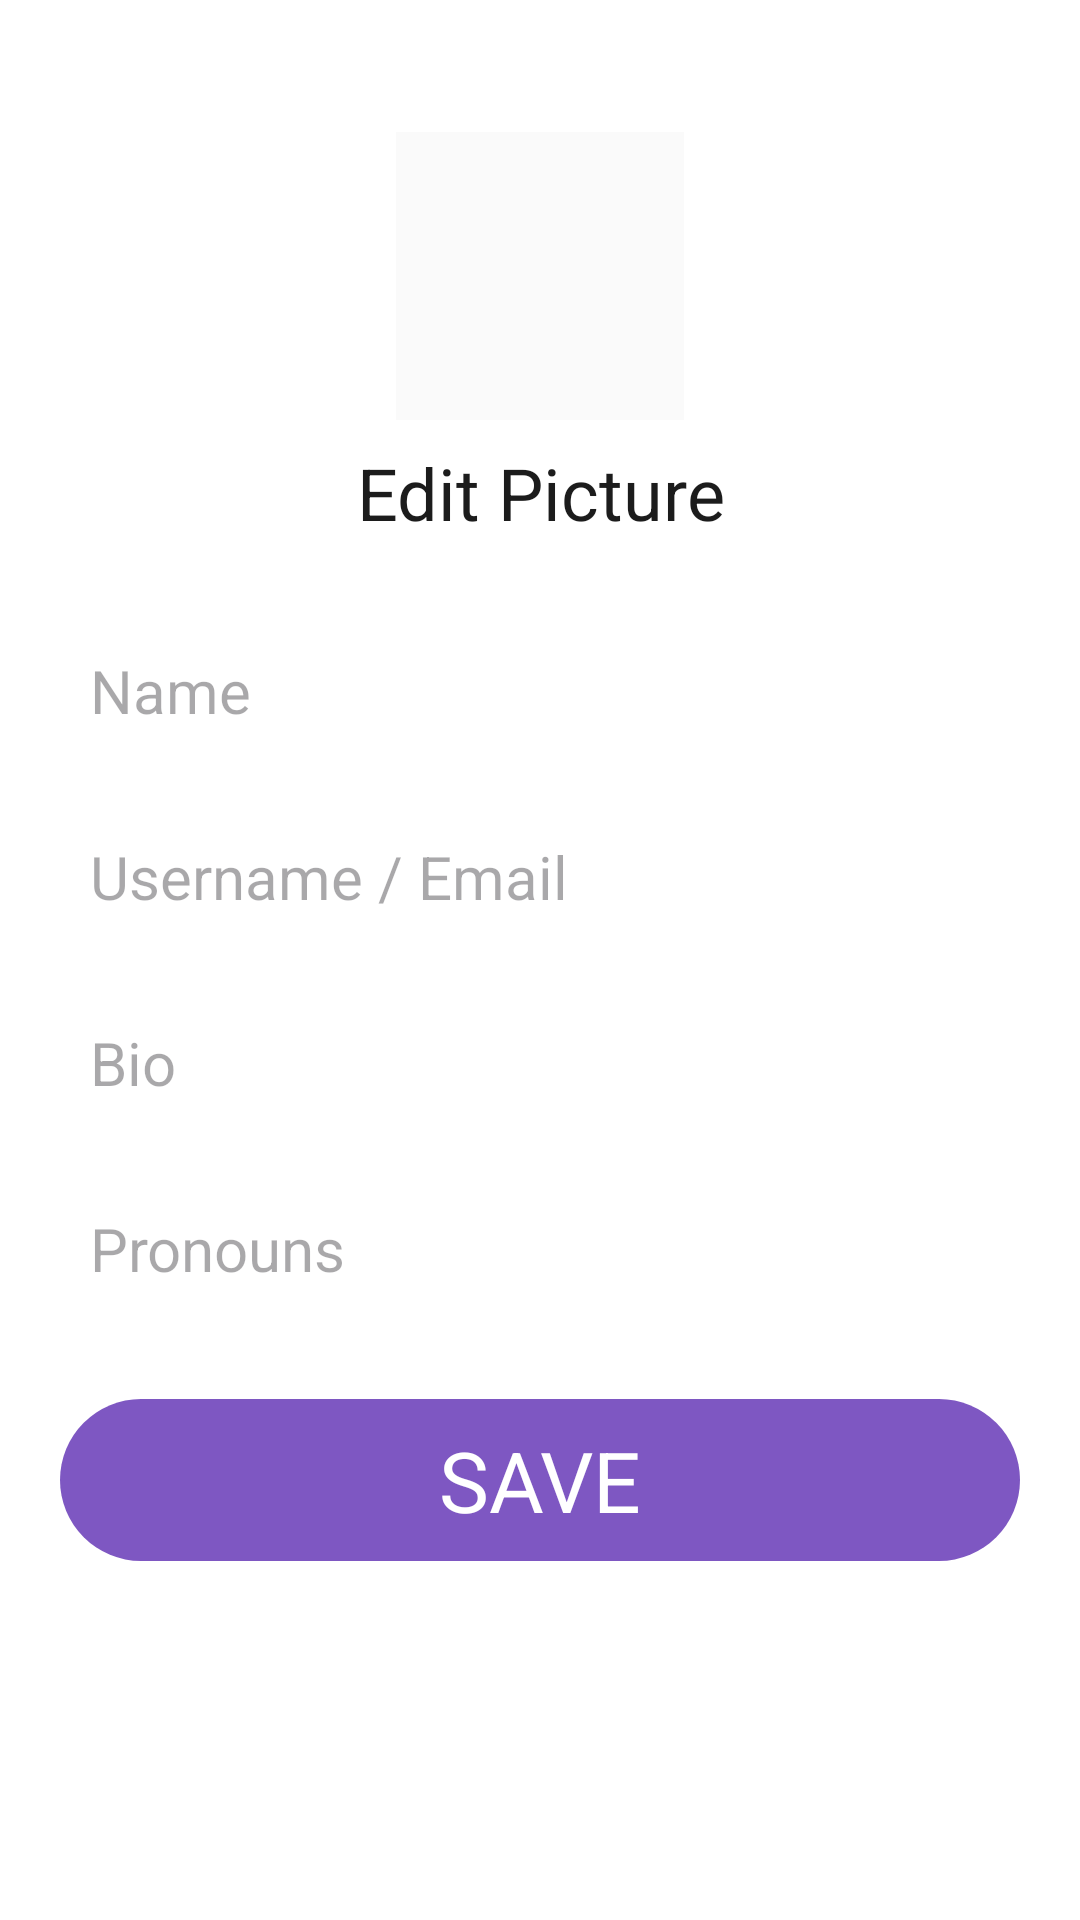

Android layout source for this screen:
<!-- AndroidManifest.xml: application theme Theme.SnapShot -->
<!-- res/layout/screen_edit_profile.xml -->
<?xml version="1.0" encoding="utf-8"?>
<ScrollView xmlns:android="http://schemas.android.com/apk/res/android"
    android:layout_width="match_parent"
    android:layout_height="match_parent"
    android:background="@drawable/bg_checker_pink"
    android:fillViewport="true">

    <LinearLayout
        android:layout_width="match_parent"
        android:layout_height="wrap_content"
        android:orientation="vertical"
        android:paddingHorizontal="20dp"
        android:paddingTop="44dp"
        android:paddingBottom="24dp">

        <ImageView
            android:id="@+id/ivEditAvatar"
            android:layout_width="96dp"
            android:layout_height="96dp"
            android:layout_gravity="center_horizontal"
            android:background="@color/pastel_bg_lavender"
            android:scaleType="centerCrop" />

        <TextView
            android:layout_width="match_parent"
            android:layout_height="wrap_content"
            android:layout_marginTop="8dp"
            android:gravity="center"
            android:text="Edit Picture"
            android:textColor="@color/pastel_text_primary"
            android:textSize="24sp" />

        <EditText
            android:id="@+id/etEditName"
            android:layout_width="match_parent"
            android:layout_height="48dp"
            android:layout_marginTop="26dp"
            android:background="@drawable/bg_input_round"
            android:hint="Name"
            android:paddingHorizontal="10dp"
            android:textColor="@color/pastel_text_primary"
            android:textSize="20sp" />

        <EditText
            android:id="@+id/etEditUsername"
            android:layout_width="match_parent"
            android:layout_height="48dp"
            android:layout_marginTop="14dp"
            android:background="@drawable/bg_input_round"
            android:hint="Username / Email"
            android:paddingHorizontal="10dp"
            android:textColor="@color/pastel_text_primary"
            android:textSize="20sp" />

        <EditText
            android:id="@+id/etEditBio"
            android:layout_width="match_parent"
            android:layout_height="wrap_content"
            android:minHeight="48dp"
            android:layout_marginTop="14dp"
            android:background="@drawable/bg_input_round"
            android:hint="Bio"
            android:paddingHorizontal="10dp"
            android:paddingVertical="10dp"
            android:textColor="@color/pastel_text_primary"
            android:textSize="20sp" />

        <EditText
            android:id="@+id/etEditPronouns"
            android:layout_width="match_parent"
            android:layout_height="48dp"
            android:layout_marginTop="14dp"
            android:background="@drawable/bg_input_round"
            android:hint="Pronouns"
            android:paddingHorizontal="10dp"
            android:textColor="@color/pastel_text_primary"
            android:textSize="20sp" />

        <TextView
            android:id="@+id/btnSaveEditProfile"
            android:layout_width="match_parent"
            android:layout_height="54dp"
            android:layout_marginTop="26dp"
            android:background="@drawable/bg_button_purple"
            android:gravity="center"
            android:text="SAVE"
            android:textColor="@android:color/white"
            android:textSize="28sp" />
    </LinearLayout>
</ScrollView>
<!-- resources referenced by this layout -->
<resources>
  <color name="pastel_bg_lavender">#FAFAFA</color>
  <color name="pastel_text_primary">#1C1C1C</color>
  <!-- drawable bg_button_purple (drawable) -->
  <?xml version="1.0" encoding="utf-8"?>
  <shape xmlns:android="http://schemas.android.com/apk/res/android" android:shape="rectangle">
      <solid android:color="@color/pastel_accent_purple_dark" />
      <corners android:radius="50dp" />
  </shape>
  <!-- drawable bg_checker_pink (drawable) -->
  <?xml version="1.0" encoding="utf-8"?>
  <shape xmlns:android="http://schemas.android.com/apk/res/android"
      android:shape="rectangle">
      <solid android:color="@color/pastel_surface_white" />
  </shape>
  <!-- drawable bg_input_round (drawable) -->
  <?xml version="1.0" encoding="utf-8"?>
  <shape xmlns:android="http://schemas.android.com/apk/res/android" android:shape="rectangle">
      <solid android:color="@color/pastel_surface_white" />
      <corners android:radius="24dp" />
  </shape>
  <style name="Theme.SnapShot" parent="Base.Theme.SnapShot" />
  <color name="pastel_accent_purple_dark">#7E57C2</color>
  <color name="pastel_surface_white">#FFFFFF</color>
  <style name="Base.Theme.SnapShot" parent="Theme.Material3.DayNight.NoActionBar">
          
          
      </style>
</resources>
